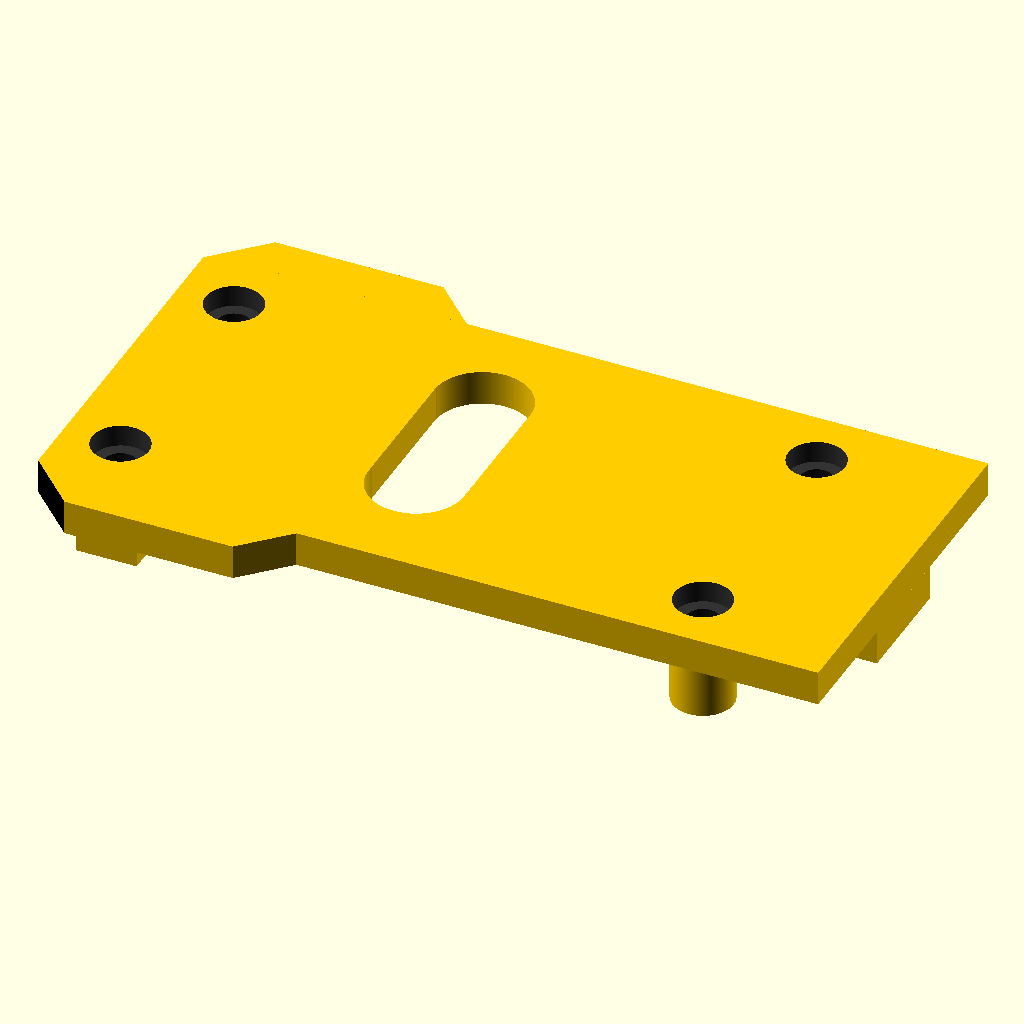
Cell 1: rendered with the file's own defaults.
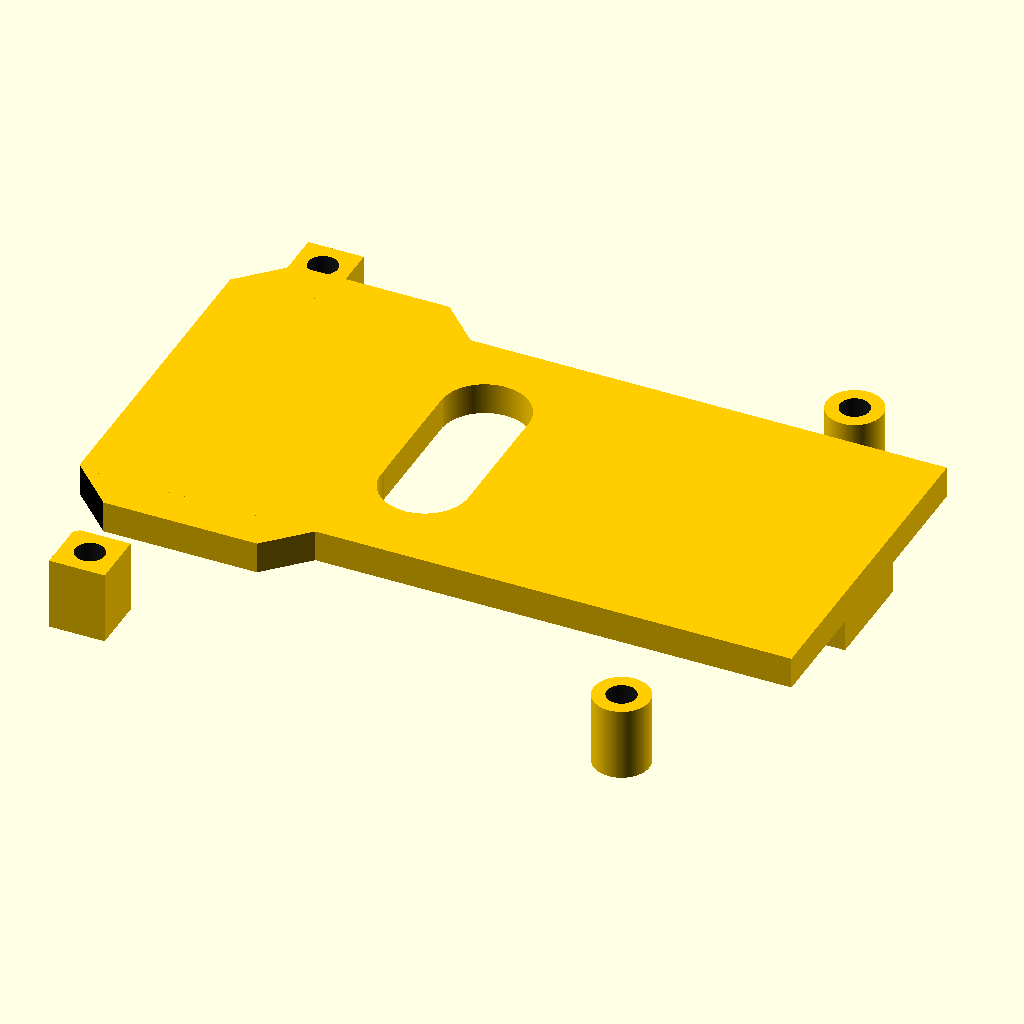
Cell 2: the same model with BOARDW = 70.
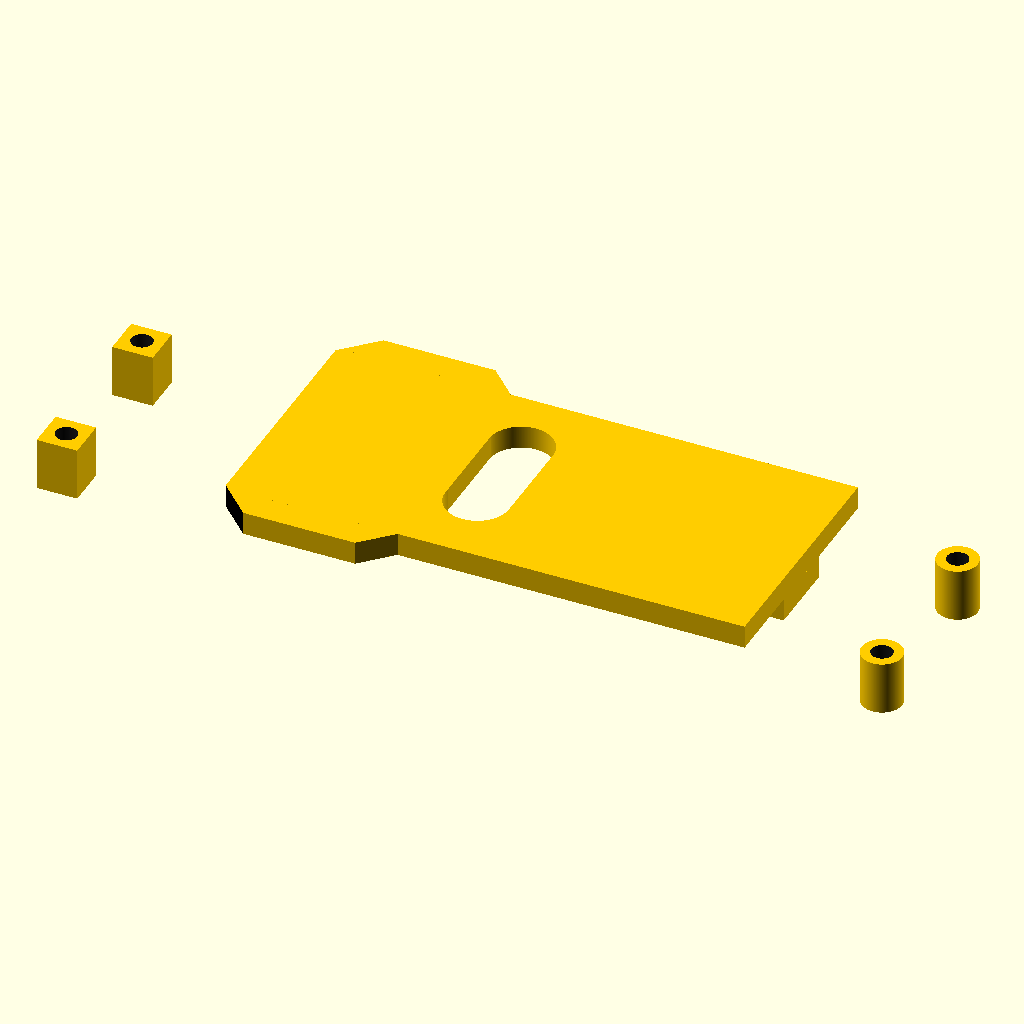
Cell 3 — BOARDL set to 148, the other parameters unchanged.
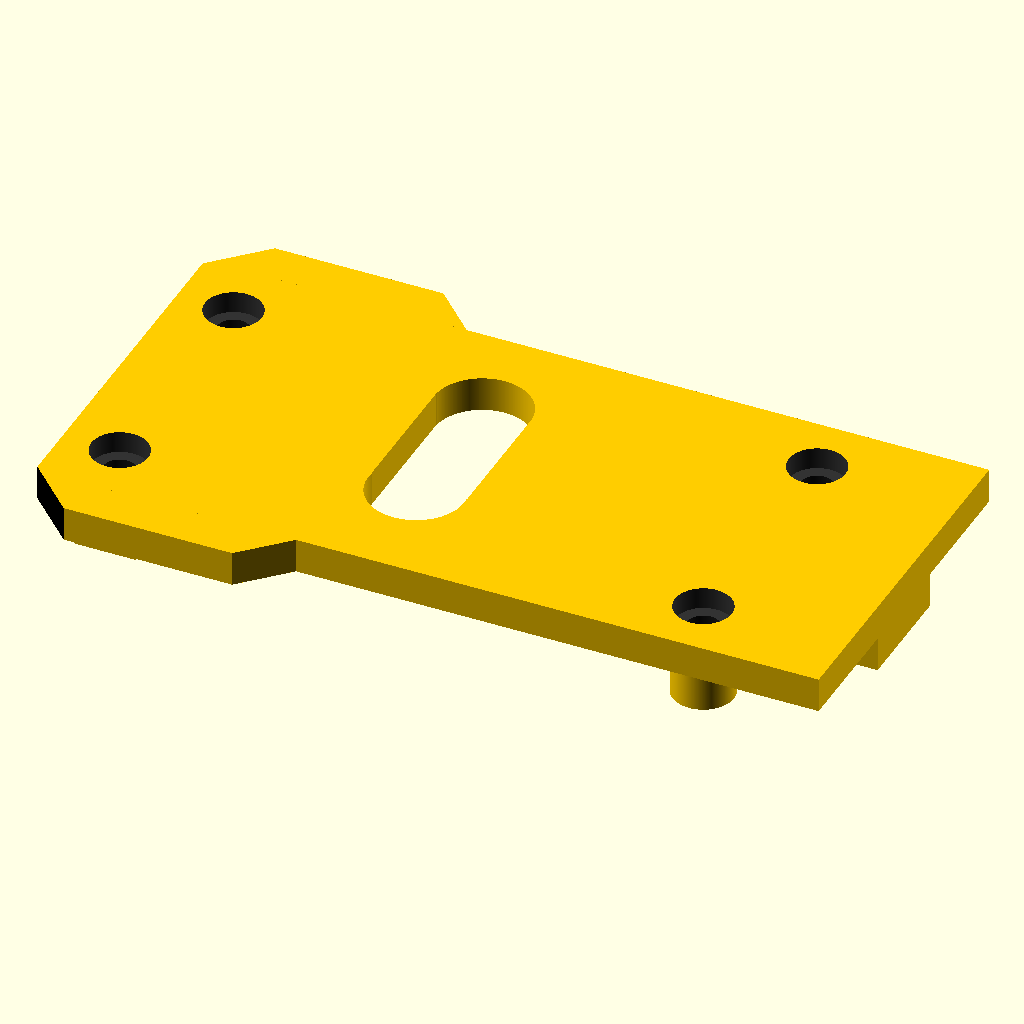
Cell 4: the same model with BOARDH = 3.3.
All cells are drawn from the same view direction (rotation 55°, 0°, 25°, orthographic, colour scheme Cornfield), but the view is re-fitted for each cell, so position and scale can differ between cells as well as the parameter.
Source of the model, case/case.scad:

BOARDW = 35;
BOARDL = 74;
BOARDH = 1.65;
   
module prism(l, w, h)
{
    polyhedron(
         points=[[0,0,0], [l,0,0], [l,w,0], [0,w,0], [0,w,h], [l,w,h]],
         faces=[[0,1,2,3],[5,4,3,2],[0,4,5,1],[0,3,4],[5,2,1]]
    );
}

module pcb(x, y, z)
{

   // main board with mounting holes
   difference()
   {
      color([.3, 0, .7])
      {
         translate([x, y, z])
         cube([BOARDL, BOARDW, BOARDH], true);
      }
      
      // 4 each 4mm diameter holes are 3.5mm from each edge
      color([0, 0, 0])
      {
         translate([x - BOARDL / 2 + 3.5, y - BOARDW / 2 + 3.5, z])
         cylinder(h = BOARDH + 2, d = 4, center = true, $fn=360);
         
         translate([x + BOARDL / 2 - 3.5, y - BOARDW / 2 + 3.5, z])
         cylinder(h = BOARDH + 2, d = 4, center = true, $fn=360);
         
         translate([x + BOARDL / 2 - 3.5, y + BOARDW / 2 - 3.5, z])
         cylinder(h = BOARDH + 2, d = 4, center = true, $fn=360);
         
         translate([x - BOARDL / 2 + 3.5, y + BOARDW / 2 - 3.5, z])
         cylinder(h = BOARDH + 2, d = 4, center = true, $fn=360);
      }
   }
   
   // LEDS
   {
      color([.9, .9, .9])
      translate([x - 2.5, y - 7.5, z + BOARDH + .5])
      cylinder(h = 1.5, d = 8.5, center = true, $fn=360);
      
      color([.3, .3, 1])
      translate([x - 2.5, y - 7.5, z + BOARDH + 3.5])
      cylinder(h = 7, d = 8, center = true, $fn=360);
      
      color([.5, .5, 1])
      translate([x - 2.5, y - 7.5, z + BOARDH + 7])
      sphere(d = 8, $fn=360);
      
      color([.5, .5, 1])
      translate([x - 2.5, y + 8.75, z + BOARDH + .5])
      cylinder(h = 1.5, d = 8.5, center = true, $fn=360);
      
      color([1, .3, .3])
      translate([x - 2.5, y + 8.75, z + BOARDH + 3.5])
      cylinder(h = 7, d = 8, center = true, $fn=360);
      
      color([1, .3, .3])
      translate([x - 2.5, y + 8.75, z + BOARDH + 7])
      sphere(d = 8, $fn=360);
   }
   
   // ESP32-S3
   color([0, .3, 0])
   translate([x - BOARDL / 2, y - BOARDW / 4, z + BOARDH + 1])
   cube([22, 18, 2], false);
   
   // ESP32-S3 USB
   color([.765, .765, .765])
   {
      translate([x - BOARDL / 2 - 2, y - BOARDW / 4 + 4.5, z + BOARDH + 4.5])
      rotate([0, 90, 0])
      cylinder(h=7 , d=3, $fn=360);
      
      //color([.765, .765, .765])
      translate([x - BOARDL / 2 - 2, y - BOARDW / 4 + 13.5, z + BOARDH + 4.5])
      rotate([0, 90, 0])
      cylinder(h=7 , d=3, $fn=360);
      
      //color([.765, .765, .765])
      translate([x - BOARDL / 2 - 2, y - BOARDW / 4 + 4.5, z + BOARDH + 3])
      cube([7, 9, 3], false);
   }
   
   // ESP32-S3 mounting headers
   color([0,0,0])
   {
      translate([x - BOARDL / 2 + 2, y - BOARDW / 2 + 9, z + BOARDH / 2])
      cube([18, 2, 2], false);
      
      translate([x - BOARDL / 2 + 2, y + BOARDW / 2 - 11, z + BOARDH / 2])
      cube([18, 2, 2], false);
   }
}

module foofraw(width, length, height)
{
   color([0, 0, 0])
   {
      translate([-width / 2, length / 2, 0])
      cube([width, 5, height], false);
      
      translate ([-20, length / 2 + 5, height + 4])
      rotate([0, 90, 270])
      prism(4, 5, 5);
      
      translate([-15, length / 2, height])
      cube([width / 2 + 15, 5, 4], false);
      
      
      translate([-width / 2, -length / 2 - 5, 0])
      cube([width, 5, height], false);
      
      translate ([-20, -length / 2 - 5, height ])
      rotate([0, 270, 270])
      prism(4, 5, 5);
      
      translate([-15, -length / 2 -5, height])
      cube([width / 2 + 15, 5, 4], false);
   }   
}


module bottom(width, length, height)
{
   WALLTHICK = 20;
   
   difference()
   {
      color([0, 0, 0])
      {
         translate([-width / 2, -length / 2, 0])
         cube([width, length, height], false);
      }
      
      // main well
      color([0, 0, 1])
      {
         translate([-(width - WALLTHICK) / 2, -(length - WALLTHICK) / 2, 3])
         cube([width - WALLTHICK, length - WALLTHICK, height - height + 20], false);
      }
      
      // board well 1
      color ([.3, .3, 1])
      {
          translate([-width / 2 + 2, -length / 2 + 2, 10])
          cube([79.5, 38, 15], false);
      }
      
      // board well 2
      color ([.3, .3, 1])
      {
          translate([-width / 2 + 10, -length / 2 + 2, 3])
          cube([58, 38, 15], false);
      }
      
      // board well 3
      color([.3, .3, 1])
      {
          translate([-width / 2 + 2, -length / 2 + 10, 3])
          cube([58, 22, 15], false);
      }
      
      // usb well
      color ([.1, .4, 1])
      {
          translate([-width / 2 - 2, -length / 2 + 13, 13])
          cube ([8, 16, 15], false);
      }
      

      // diamonds 1
      for(yy = [-7:10:10])
      {
         for (xx = [-25:10:30])
         {
            color([0, 1, 1])
            translate([xx+.85 - 3, yy-1.5, -1])
            rotate([0, 0, 45])
            cube([5, 5, 4.01], false);
         }
      }
      
      // diamonds 2
      for (yy = [-13:10:12])
      {
         for (xx = [-30:10:30])
         {
            color([0, 1, 1])
            translate([xx + .9 -3, yy - .4, -1])
            rotate([0, 0, 45])
            cube([5, 5, 5], false);
         }
      }

      // holes for threaded inserts
      color([1, .7568, .4314])
      {
         translate([-5 - BOARDL / 2 + 3.5, 0 - BOARDW / 2 + 3.5, 10])
         cylinder(h = 18, d = 4, center = true, $fn=360);
         
         translate([-5 + BOARDL / 2 - 3.5, 0 - BOARDW / 2 + 3.5, 10])
         cylinder(h = 18, d = 4, center = true, $fn=360);
         
         translate([-5 + BOARDL / 2 - 3.5, 0 + BOARDW / 2 - 3.5, 10])
         cylinder(h = 18, d = 4, center = true, $fn=360);
         
         translate([-5 - BOARDL / 2 + 3.5, 0 + BOARDW / 2 - 3.5, 10])
         cylinder(h = 18, d = 4, center = true, $fn=360);
      }
      
      // antenna openings
      color([0, 0, 1])
      {
          translate([width / 2, 0, height / 2 + 1])
          cube([30, 13, 13], true);
          translate([width / 2, 0, height / 2 + 5])
          cube([30, 13, 13], true);
      }
      color([.5, 0, .5])
      {
          translate([width / 2 - 7, -8, height / 2 - 8])
          cube([6, 17, 20], false);
          
          translate([width / 2 - 11, 5, height / 2 - 1])
          cube([4, 10, 6], false);
        }
    }
    
    difference()
    {
    foofraw(width, length, height);
    
    color([.1, .1, .1])
    {
       for (xx = [-10:10:30])
       {
         translate([xx, length / 2 + 5, height / 2])
         rotate([0, 0, 45])
         cube([5, 5, height + 10], true);
       
         translate([xx, -length / 2 - 5, height / 2])
         rotate([0, 0, 45])
         cube([5, 5, height + 10], true);
       }
       
      translate([width / 2, length / 2 + 5, height / 2])
      rotate([0, 0, 45])
      cube([5, 5, height + 10], true);
    
      translate([width / 2, -length / 2 - 5, height / 2])
      rotate([0, 0, 45])
      cube([5, 5, height + 10], true);
    }
  }
}


module top(width, length, height, top)
{
    standoffHeight = 10 - (BOARDH / 2);
    
    difference()
    {
        color([1, .8, 0])
        {
            // main top body
            translate([0, 0, top + height / 2])
            cube([width, length, height], true);
            
            // antenna holder
            translate([width / 2 - 5, -6.5, top - 4])
            cube([5, 13, 4], false);
             
            // board holders/standoffs
            translate([-5 - BOARDL / 2 + 3.5, 0 - BOARDW / 2 + 3.5, 10 + (BOARDH) + standoffHeight / 2])
            cube([7, 7, standoffHeight], true);
            
            translate([-5 + BOARDL / 2 - 3.5, 0 - BOARDW / 2 + 3.5, 10 + (BOARDH) + standoffHeight / 2])
            cylinder(h=standoffHeight, d=7, center=true, $fn=360);
            
            translate([-5 + BOARDL / 2 - 3.5, 0 + BOARDW / 2 - 3.5, 10 + (BOARDH) + standoffHeight / 2])
            cylinder(h=standoffHeight, d=7, center=true, $fn=360);
            
            translate([-5 - BOARDL / 2 + 3.5, 0 + BOARDW / 2 - 3.5, 10 + (BOARDH) + standoffHeight / 2])
            cube([7, 7, standoffHeight], true);
        }
        
        // LED
        color ([1, .8, 0])
        {
          translate([-5 - 2.5, -7.5, top])
          cylinder(h = 10, d = 11, center = true, $fn=360);
          
          translate([-5 - 2.5, 8.75, top])
          cylinder(h = 10, d = 11, center = true, $fn=360);
            
          translate([-5 - 2.5, 1.25, top])
          cube([11, 16, 10], true);
        }
        
        // 3mm relief
        color([.1, .1, .1])
        {
           translate([-5 - BOARDL / 2 + 3.5, 0 - BOARDW / 2 + 3.5, 10 + (BOARDH / 2) + standoffHeight / 2])
           cylinder(h = 22, d = 3.7, center = true, $fn=360);
           
           translate([-5 + BOARDL / 2 - 3.5, 0 - BOARDW / 2 + 3.5, 10 + (BOARDH / 2) + standoffHeight / 2])
           cylinder(h = 22, d = 3.7, center = true, $fn=360);
            
           translate([-5 + BOARDL / 2 - 3.5, 0 + BOARDW / 2 - 3.5, 10 + (BOARDH / 2) + standoffHeight / 2])
           cylinder(h = 22, d = 3.7, center = true, $fn=360);
           
           translate([-5 - BOARDL / 2 + 3.5, 0 + BOARDW / 2 - 3.5, 10 + (BOARDH / 2) + standoffHeight / 2])
           cylinder(h = 22, d = 3.7, center = true, $fn=360);
        }   
        
        // 3mm counterbore
        color([.2, .2, .2])
        {
           translate([-5 - BOARDL / 2 + 3.5, 0 - BOARDW / 2 + 3.5, top + height / 2 + 1.01])
           cylinder(h = 3, d = 6.5, center = true, $fn=360);
           
           translate([-5 + BOARDL / 2 - 3.5, 0 - BOARDW / 2 + 3.5, top + height / 2 + 1.01])
           cylinder(h = 3, d = 6.5, center = true, $fn=360);
            
           translate([-5 + BOARDL / 2 - 3.5, 0 + BOARDW / 2 - 3.5, top + height / 2 + 1.01])
           cylinder(h = 3, d = 6.5, center = true, $fn=360);
           
           translate([-5 - BOARDL / 2 + 3.5, 0 + BOARDW / 2 - 3.5, top + height / 2 + 1.01])
           cylinder(h = 3, d = 6.5, center = true, $fn=360);
        }   
    }
    
    color([1, .8, 0])
    {
       translate([-width / 2, length / 2, top])
       cube([width / 2 - 20, 5, 4], false);
      
       translate ([-15, length / 2, top + 4])
       rotate([0, 90, 90])
       prism(4, 5, 5);
       
       
       translate([-width / 2, -length / 2 - 5, top])
       cube([width / 2 - 20, 5, 4], false);
             
       translate ([-15, -length / 2, top])
       rotate([0, 270, 90])
       prism(4, 5, 5);
    }
}

module antenna()
{
    color([1,.922,.804])
    translate ([38.5, -7, 2])
    cube([5, 15, 15], false);
}


module lanyardRing(x, y, z)
{
   translate([x, y, z])
   {
      difference()
      {
      color([0, 0, 0])
         {
            translate([0, -4, 5])
            rotate([0, 90, 0])
            prism(10, 4, 8);
            
            translate([0, 4, -5])
            rotate([0, 270, 180])
            prism(10, 4, 8);
            
            translate([7, 0, 0])
            rotate([90, 0, 0])
            cylinder(h=2, d=10, center=true, $fn=360);
         }
         
         color([0, 0, 0])
         translate([7, 0, 0])
         rotate([90, 0, 0])
         cylinder(h=8, d=6.5, center=true, $fn=360);
      }
   }
}

module posts()
{
  color([1, .7568, .4314])
  {
     translate([-5 - BOARDL / 2 + 3.5, 0 - BOARDW / 2 + 3.5, 15])
     cylinder(h = 22, d = 3, center = true, $fn=360);
     
     translate([-5 + BOARDL / 2 - 3.5, 0 - BOARDW / 2 + 3.5, 15])
     cylinder(h = 22, d = 3, center = true, $fn=360);
     
     translate([-5 + BOARDL / 2 - 3.5, 0 + BOARDW / 2 - 3.5, 15])
     cylinder(h = 22, d = 3, center = true, $fn=360);
     
     translate([-5 - BOARDL / 2 + 3.5, 0 + BOARDW / 2 - 3.5, 15])
     cylinder(h = 22, d = 3, center = true, $fn=360);
  }    
}






module main()
{
    // the whole shebang
    //bottom(90, 42, 20);
    top(90, 42, 4, 20);
    //pcb(-5, 0, 10);
    //antenna();
    //lanyardRing(42, 18, 12);
    //posts();
}


difference()
{
   main();
   
   color([0, 0, 0])
   {
      translate([-45, 26, 10])
      rotate([0, 0, 45])
      cube([8, 8, 30], true);
    
      translate([-45, -26, 10])
      rotate([0, 0, 45])
      cube([8, 8, 30], true);
   }
}
Customizer parameters (derived from the source; name, type, default, range or options):
BOARDW: number, default 35
BOARDL: number, default 74
BOARDH: number, default 1.65
